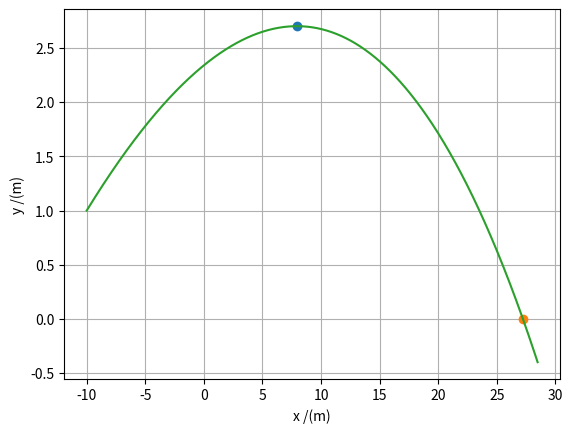

The script that saved this image:
import matplotlib.pyplot as plt
import numpy as np

# a) bola de ténis com rotação nula com resitência de ar, como a rotação é nula não se utiliza a força de Magnus

v0 = 130/3.6
m = 0.057
teta = 10 #  0.1745 Radianos
diambola = 67*(10**(-3))
r = diambola/2
vt = 100/3.6
dt = 0.001
t0 = 0
tf = 1.4
n = int((tf-t0)/dt)
g = 9.8
D = g/(vt**2)
den = 1.225
area = np.pi*r**2
mag = 0.5*den*area*r/m

t = np.linspace(t0, tf, n)
vx = np.zeros(n) #or np.empty(n)
vy = np.zeros(n)
vz = np.zeros(n)
ax = np.zeros(n)
ay = np.zeros(n)
az = np.zeros(n)
x = np.zeros(n)
y = np.zeros(n)
z = np.zeros(n)
v = np.zeros(n)

vx[0] = v0 * np.cos(np.radians(teta))
vy[0] = v0 * np.sin(np.radians(teta))
vz[0] = 0
x[0] = -10
y[0] = 1
z[0] = 0

for i in range(n-1):
    v[i] = np.sqrt(vy[i]**2 + vx[i]**2)
    ax[i] = - D*vx[i]*v[i]
    ay[i] = -g - D*vy[i]*v[i]
    az[i] = 0 
    vx[i+1] = vx[i] + ax[i]*dt
    vy[i+1] = vy[i] + ay[i]*dt
    vz[i+1] = vz[i] + az[i]*dt
    x[i+1] = x[i] + vx[i]*dt
    y[i+1] = y[i] + vy[i]*dt
    z[i+1] = z[i] + vz[i]*dt
    
for i in range(n-1):
    if (y[i+1]<y[i]):
        print("A altura max é {:0.2f} m".format(y[i+1]))
        plt.plot(x[i+1],y[i+1], "o", label="Altura máxima")
        break
    
for i in range(n-1):
    if (y[i+1]*y[i]<0):
        print("Alcance {:0.2f} m".format(x[i+1]))
        plt.plot(x[i+1],y[i+1], "o", label="Alcance")
        break
    
plt.plot(x, y)
plt.xlabel("x /(m)")
plt.ylabel("y /(m)")
plt.grid()